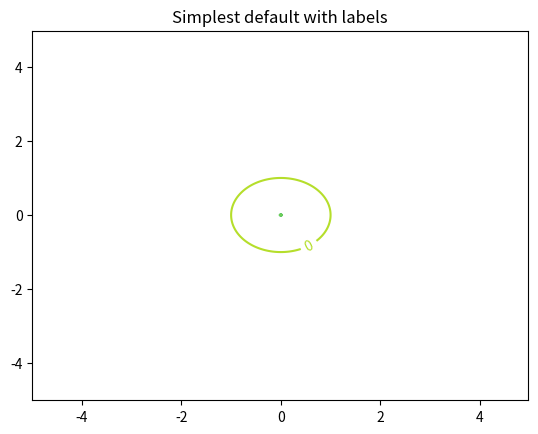

Write Python code to recreate this figure.
import numpy as np
import matplotlib.pyplot as plt
import matplotlib.cm as cm



class Source:
    def __init__(self,m) -> None:
        self.m = m
        self.coords = (0,0)

    def u(self,location):
        x,y = np.array(location) - np.array(self.coords)
        velocityU = (self.m/2*np.pi) * x/(x**2 + y**2)
        return velocityU
    def v(self,location):
        x,y = np.array(location) - np.array(self.coords)
        velocityU = (self.m/2*np.pi) * y/(x**2 + y**2)
        return velocityU
    @np.vectorize
    def phi(self,location):
        x,y = np.array(location)# - np.array(self.coords)
        r = np.sqrt(x**2 + y**2)
        phi = self.m/np.pi *np.log(r)
        return phi
    
mysource = Source(m=1)


m=np.pi
lim = 5
delta = 0.025
x = np.arange(-lim, lim, delta)
y = np.arange(-lim, lim, delta)
X, Y = np.meshgrid(x, y)
R = np.sqrt(X**2 + Y**2)
Z0 = (m/np.pi )*np.log(R)
Z1 = np.exp(-X**2 - Y**2)
Z2 = np.exp(-(X - 1)**2 - (Y - 1)**2)
Z = (Z1 - Z2) * 2

fig, ax = plt.subplots()
CS = ax.contour(X, Y, Z0)
ax.clabel(CS, inline=True, fontsize=10)
ax.set_title('Simplest default with labels')
plt.show()